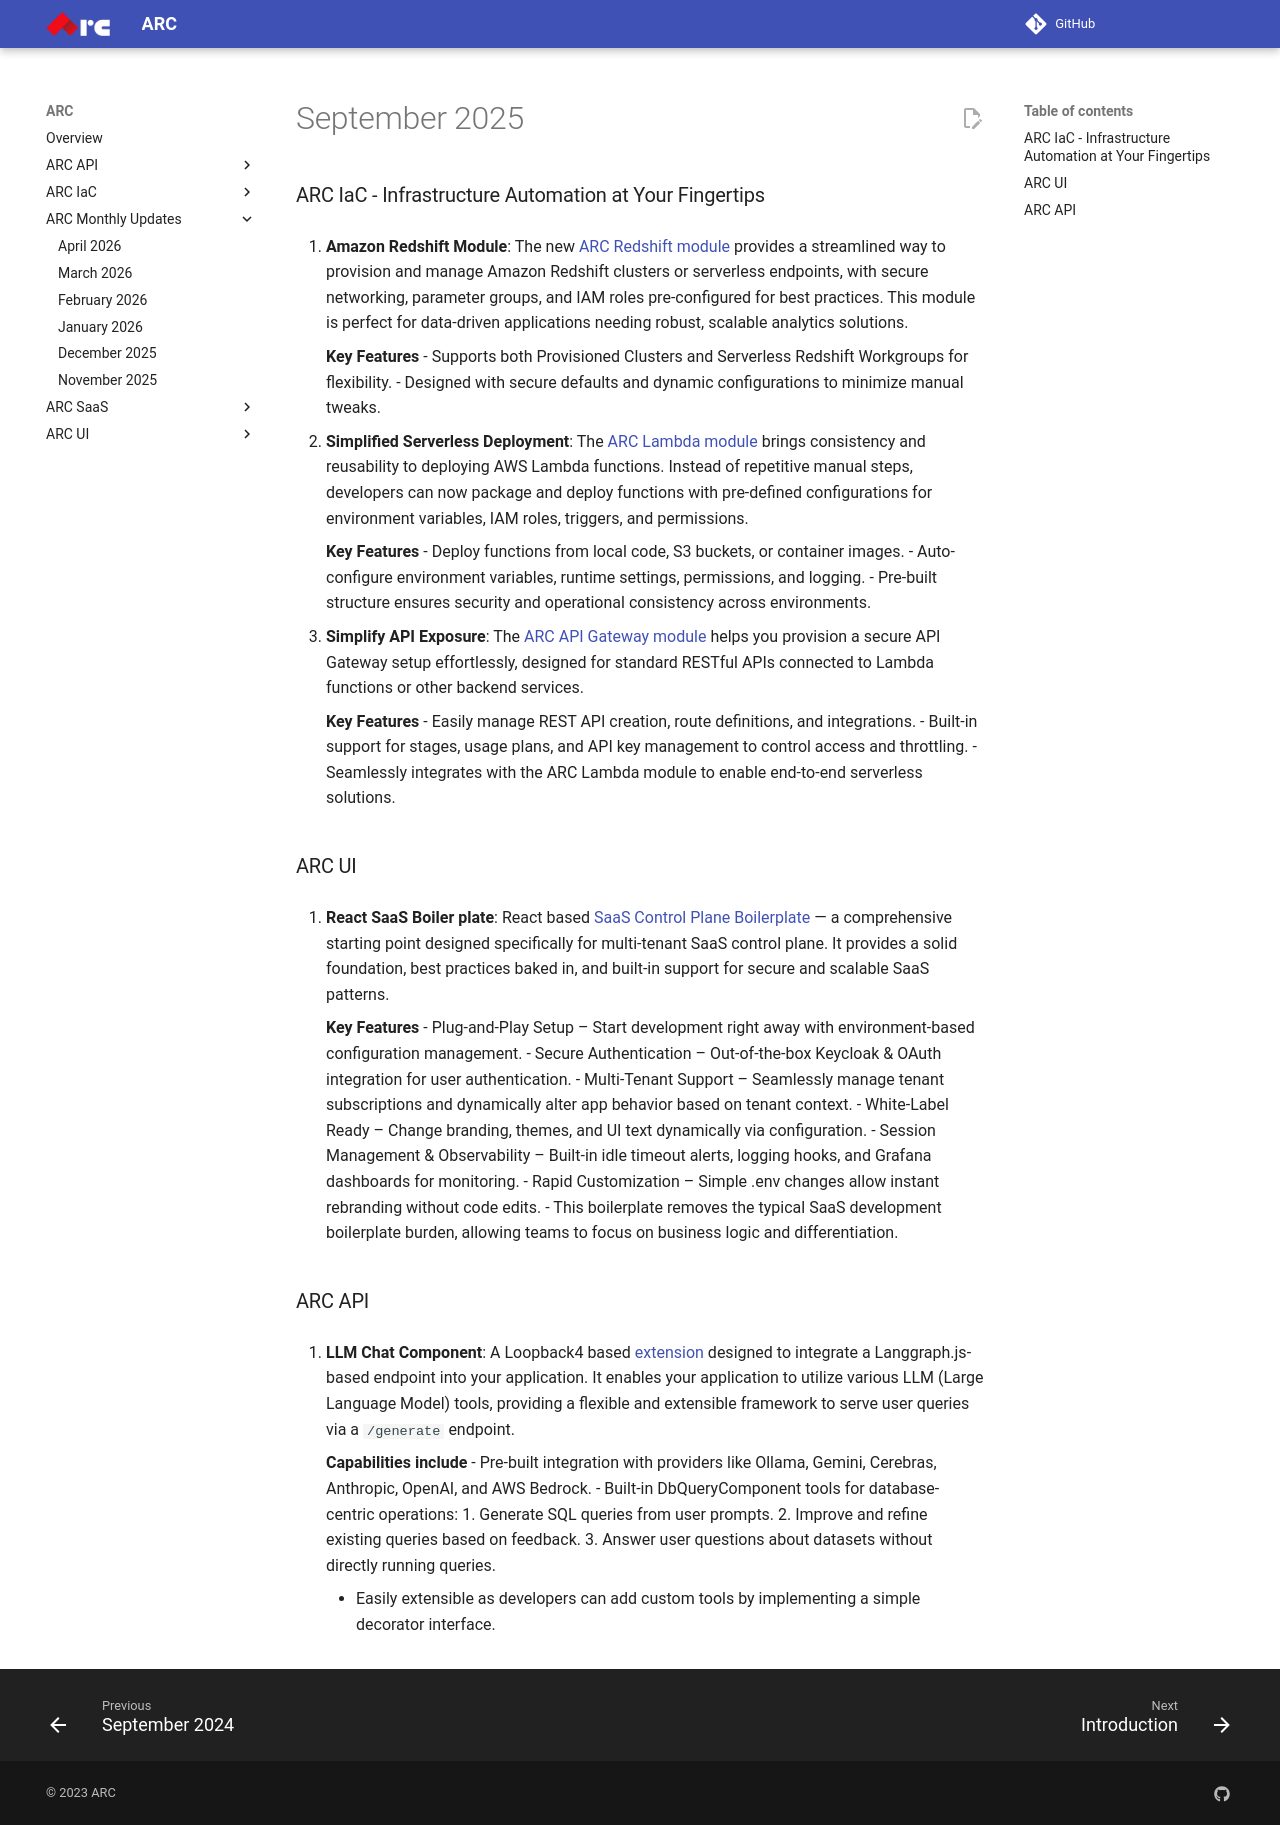

repository: sourcefuse/arc-docs · page: arc-newsletter/september2025/index.html · generator: mkdocs

# September 2025

### ARC IaC - Infrastructure Automation at Your Fingertips

1. **Amazon Redshift Module**: The new [ARC Redshift module](https://github.com/sourcefuse/terraform-aws-arc-redshift) provides a streamlined way to provision and manage Amazon Redshift clusters or serverless endpoints, with secure networking, parameter groups, and IAM roles pre-configured for best practices. This module is perfect for data-driven applications needing robust, scalable analytics solutions.

   **Key Features**
   - Supports both Provisioned Clusters and Serverless Redshift Workgroups for flexibility.
   - Designed with secure defaults and dynamic configurations to minimize manual tweaks.

2. **Simplified Serverless Deployment**: The [ARC Lambda module](https://github.com/sourcefuse/terraform-aws-arc-lambda-function) brings consistency and reusability to deploying AWS Lambda functions. Instead of repetitive manual steps, developers can now package and deploy functions with pre-defined configurations for environment variables, IAM roles, triggers, and permissions.

   **Key Features**
   - Deploy functions from local code, S3 buckets, or container images.
   - Auto-configure environment variables, runtime settings, permissions, and logging.
   - Pre-built structure ensures security and operational consistency across environments.

3. **Simplify API Exposure**: The [ARC API Gateway module](https://github.com/sourcefuse/terraform-aws-arc-api-gateway) helps you provision a secure API Gateway setup effortlessly, designed for standard RESTful APIs connected to Lambda functions or other backend services.

   **Key Features**
   - Easily manage REST API creation, route definitions, and integrations.
   - Built-in support for stages, usage plans, and API key management to control access and throttling.
   - Seamlessly integrates with the ARC Lambda module to enable end-to-end serverless solutions.

### ARC UI

1. **React SaaS Boiler plate**: React based [SaaS Control Plane Boilerplate](https://github.com/sourcefuse/arc-react-sass-ui) — a comprehensive starting point designed specifically for multi-tenant SaaS control plane. It provides a solid foundation, best practices baked in, and built-in support for secure and scalable SaaS patterns.

   **Key Features**
   - Plug-and-Play Setup – Start development right away with environment-based configuration management.
   - Secure Authentication – Out-of-the-box Keycloak & OAuth integration for user authentication.
   - Multi-Tenant Support – Seamlessly manage tenant subscriptions and dynamically alter app behavior based on tenant context.
   - White-Label Ready – Change branding, themes, and UI text dynamically via configuration.
   - Session Management & Observability – Built-in idle timeout alerts, logging hooks, and Grafana dashboards for monitoring.
   - Rapid Customization – Simple .env changes allow instant rebranding without code edits.
   - This boilerplate removes the typical SaaS development boilerplate burden, allowing teams to focus on business logic and differentiation.

### ARC API

1. **LLM Chat Component**: A Loopback4 based [extension](https://github.com/sourcefuse/loopback4-llm-chat-extension) designed to integrate a Langgraph.js-based endpoint into your application. It enables your application to utilize various LLM (Large Language Model) tools, providing a flexible and extensible framework to serve user queries via a `/generate` endpoint.

   **Capabilities include**
   - Pre-built integration with providers like Ollama, Gemini, Cerebras, Anthropic, OpenAI, and AWS Bedrock.
   - Built-in DbQueryComponent tools for database-centric operations:
     1. Generate SQL queries from user prompts.
     2. Improve and refine existing queries based on feedback.
     3. Answer user questions about datasets without directly running queries.

   - Easily extensible as developers can add custom tools by implementing a simple decorator interface.
